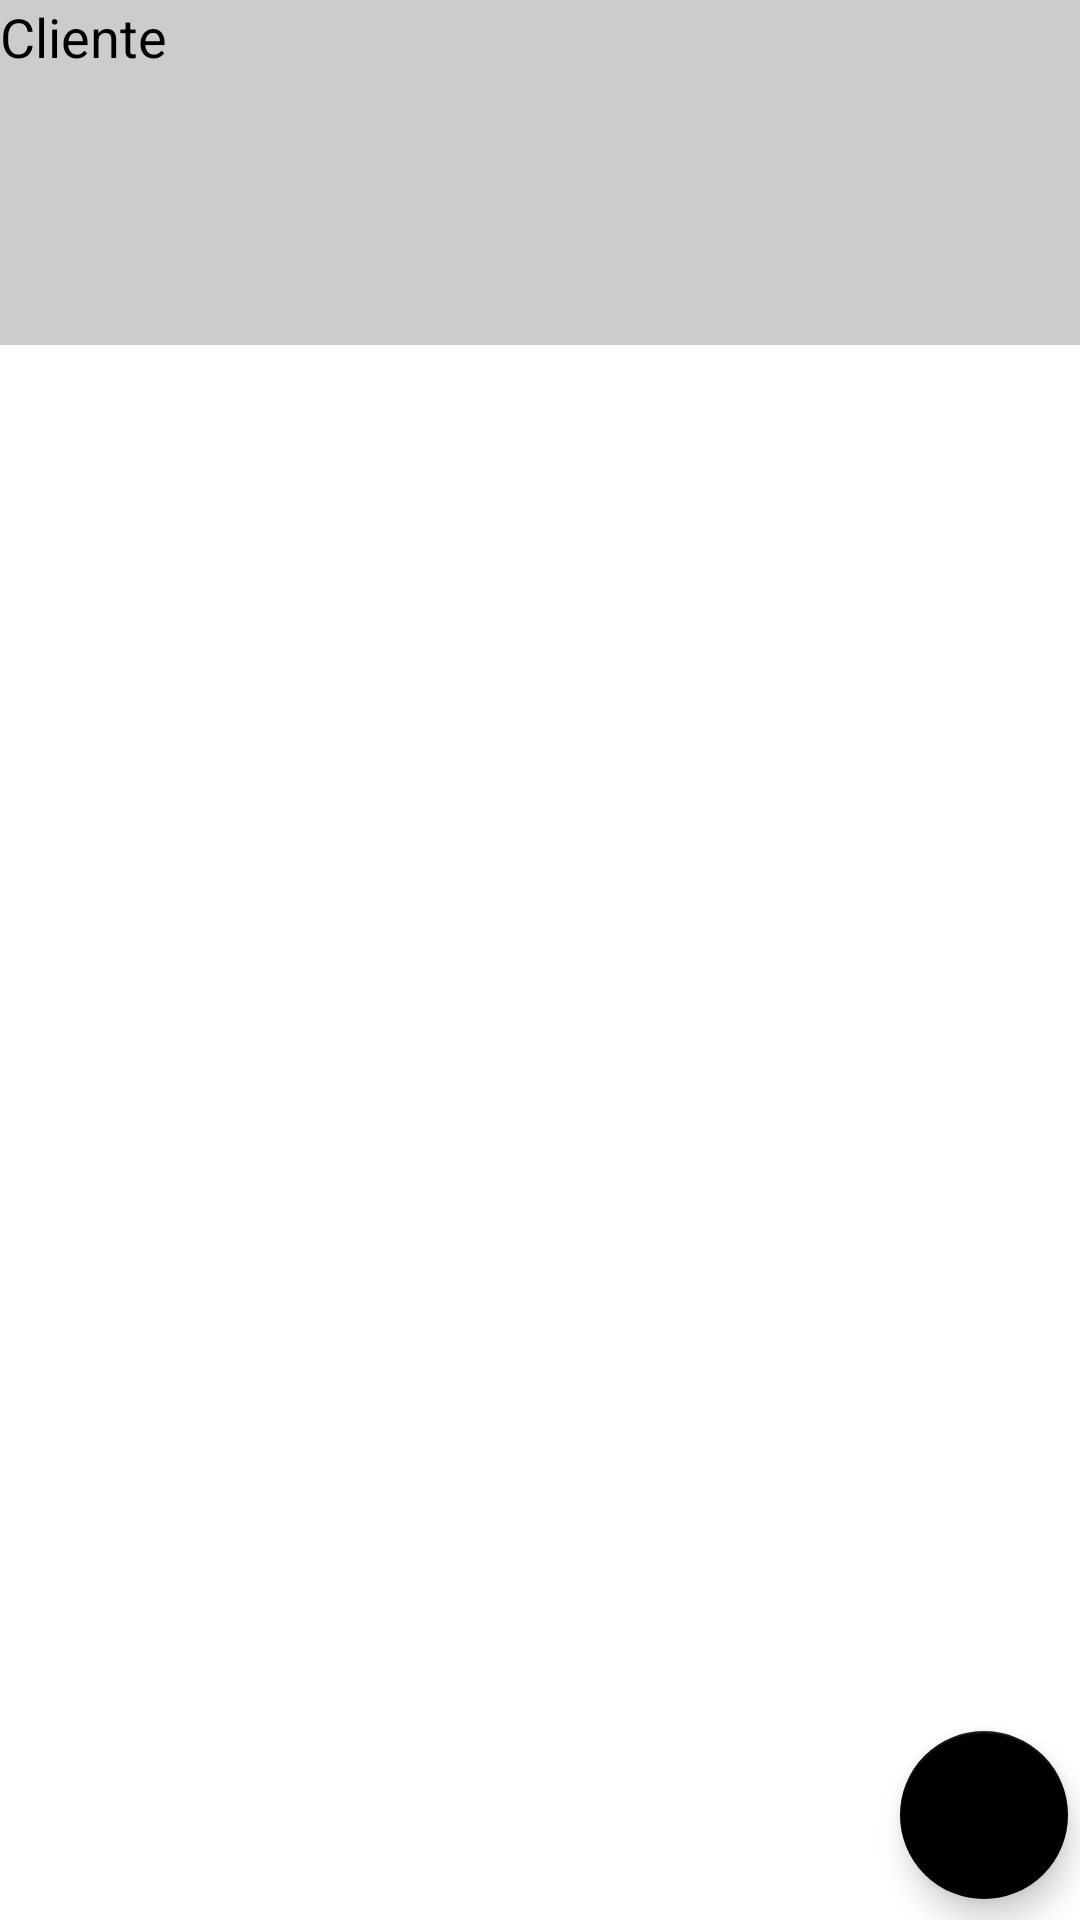

Produce the Android XML layout that renders to this screen, including the resource entries it uses.
<!-- AndroidManifest.xml: application theme Theme.AppKStore -->
<!-- res/layout/fragment_adicionar_pedido.xml -->
<?xml version="1.0" encoding="utf-8"?>
<RelativeLayout
    xmlns:android="http://schemas.android.com/apk/res/android"
    xmlns:app="http://schemas.android.com/apk/res-auto"
    xmlns:tools="http://schemas.android.com/tools"
    android:layout_width="match_parent"
    android:layout_height="match_parent"
    android:orientation="vertical"
    tools:context="br.com.constance.app.appkstore.ui.adicionarPedido.AdicionarPedidoFragment">

    

    <TextView
        android:id="@+id/cliente"
        android:layout_width="match_parent"
        android:layout_height="115dp"
        android:text="Cliente"
        android:textColor="@color/black"
        android:background="@color/gray"
        android:textSize="18sp" />

    <com.google.android.material.floatingactionbutton.FloatingActionButton
        android:id="@+id/fab"
        android:layout_width="wrap_content"
        android:layout_height="wrap_content"
        android:layout_alignParentEnd="true"
        android:layout_alignParentBottom="true"
        android:layout_marginEnd="4dp"
        android:layout_marginBottom="7dp"
        android:contentDescription="@string/fab_desc"
        app:backgroundTint="@android:color/black"
        app:srcCompat="@drawable/ic_add"
        app:tint="@android:color/white" />

    <ListView
        android:id="@+id/itens"
        android:layout_width="match_parent"
        android:layout_height="590dp"
        android:layout_below="@+id/cliente"
        android:layout_alignParentEnd="true"
        android:layout_marginTop="16dp"
        android:layout_marginEnd="0dp" />

    <Button
        android:id="@+id/preco"
        android:layout_width="wrap_content"
        android:layout_height="wrap_content"
        android:layout_below="@+id/itens"
        android:layout_marginTop="20dp"
        android:layout_marginEnd="135dp"
        android:layout_toStartOf="@+id/fab"
        android:text="Preços" />


    










</RelativeLayout>
<!-- resources referenced by this layout -->
<resources>
  <color name="black">#FF000000</color>
  <color name="gray">#cccccc </color>
  <string name="fab_desc">Adicionar</string>
  <style name="Theme.AppKStore" parent="Theme.MaterialComponents.DayNight.DarkActionBar">
          
          <item name="colorPrimary">@color/azul_kstore</item>
          <item name="colorPrimaryVariant">@color/azul_kstore</item>
          <item name="colorOnPrimary">@color/white</item>
          
          <item name="colorSecondary">@color/azul_kstore</item>
          <item name="colorSecondaryVariant">@color/azul_kstore</item>
          <item name="colorOnSecondary">@color/azul_kstore</item>
          
          <item name="android:statusBarColor">@color/azul_kstore</item>
          
      </style>
  <color name="azul_kstore">#0075B5</color>
  <color name="white">#FFFFFFFF</color>
</resources>
